The GitHub repository dupeng24/cloud-removal contains a labelled image folder "dataHa_name" with 2 categories: clean, cloud. Examples follow, each with its label.

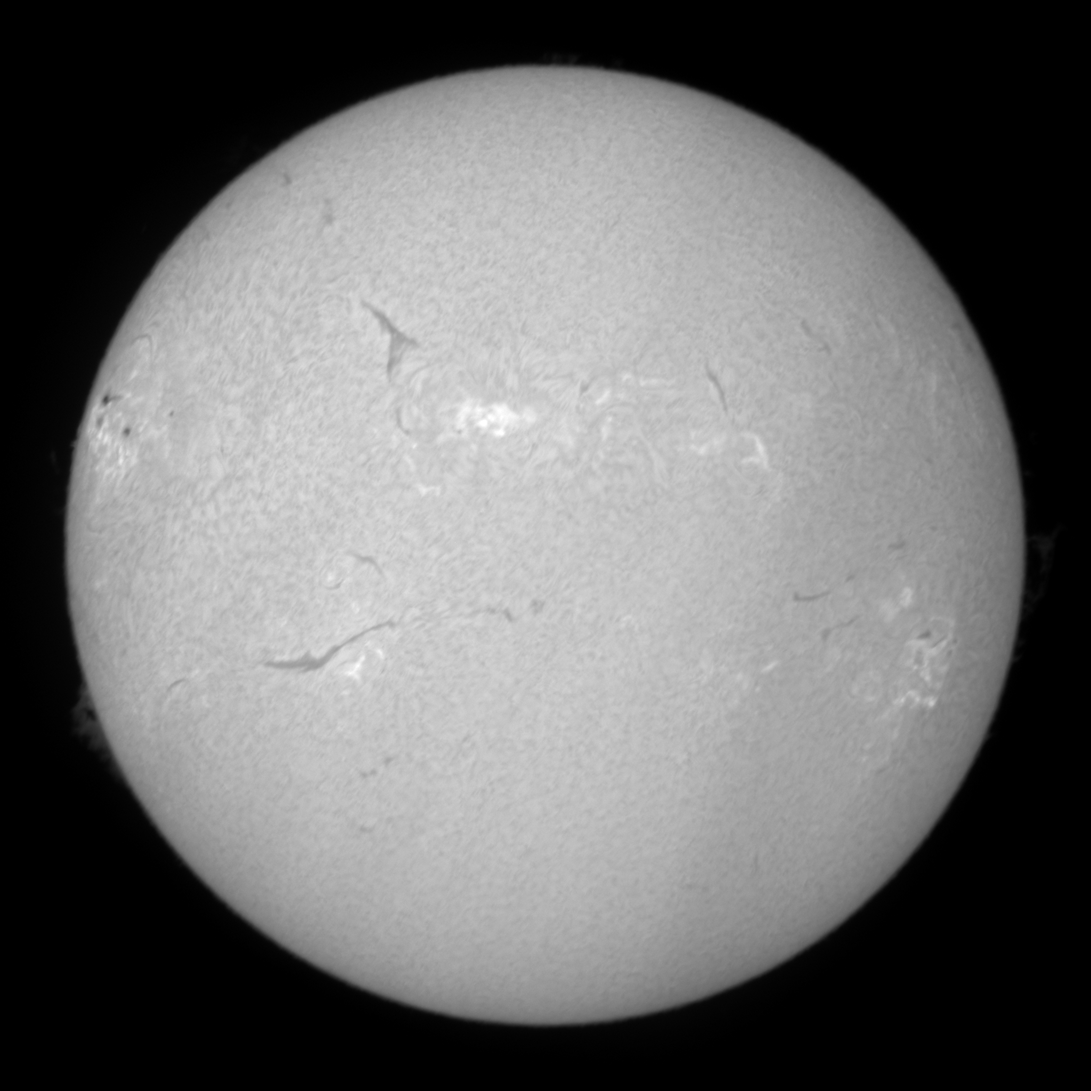
Label: clean

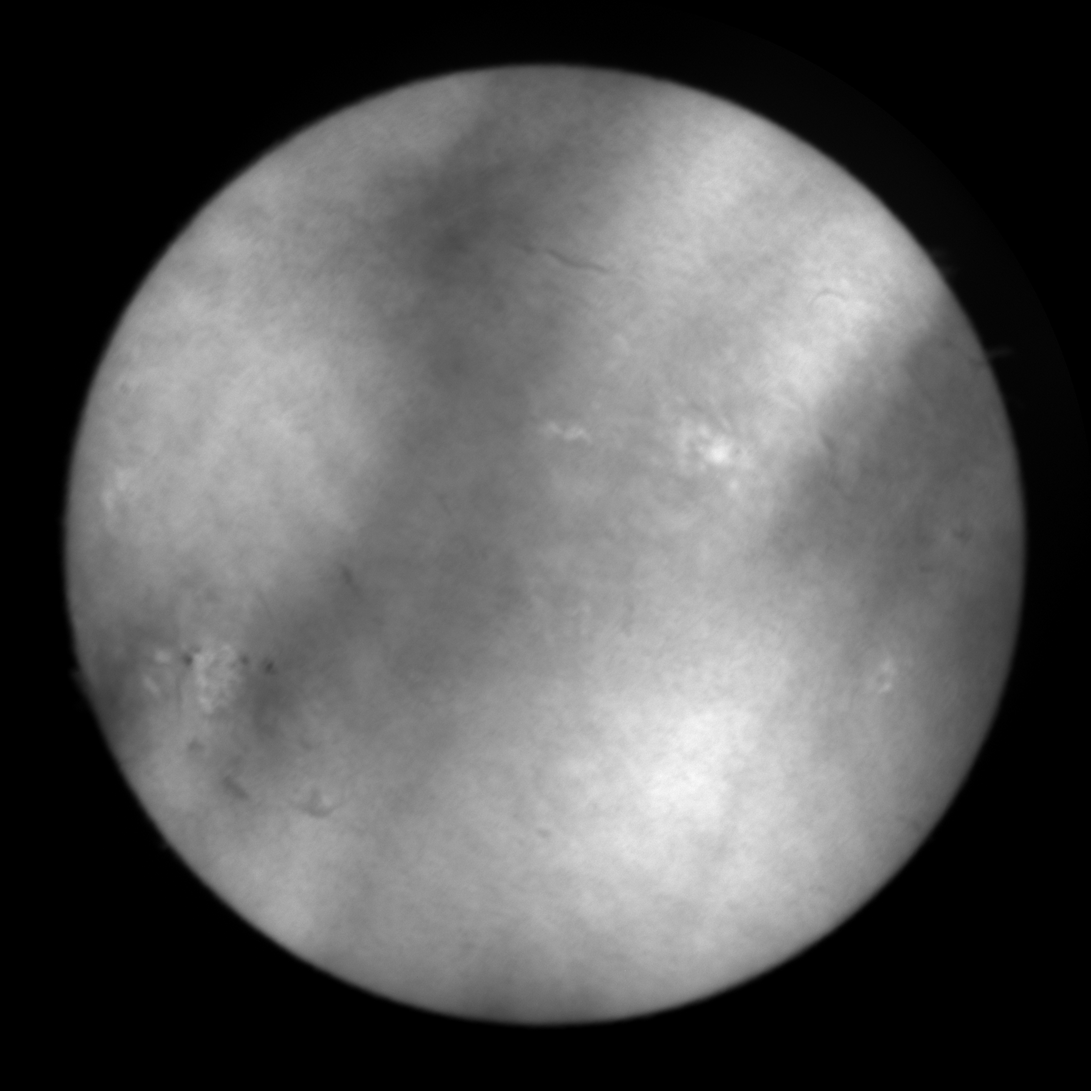
Label: cloud

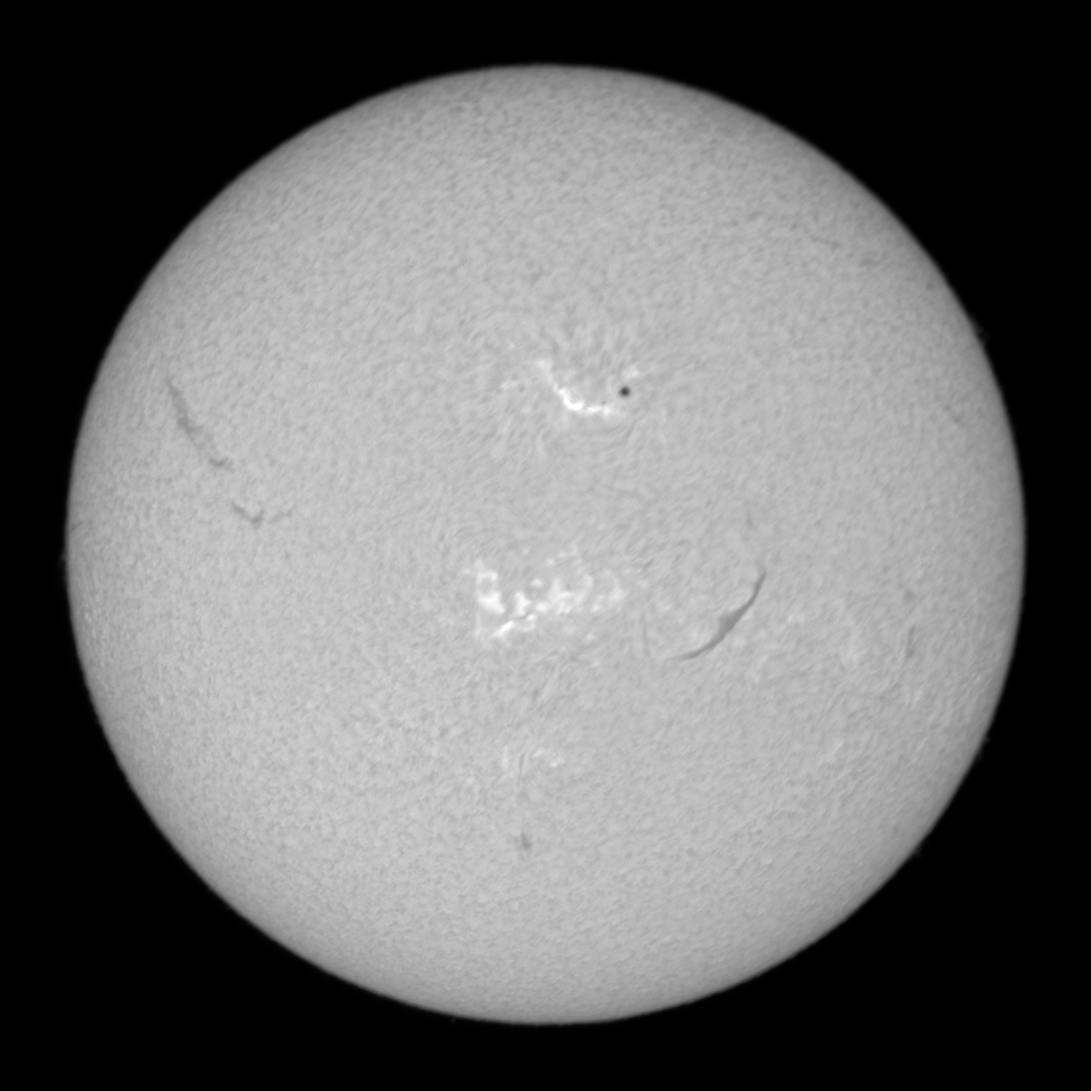
Label: clean

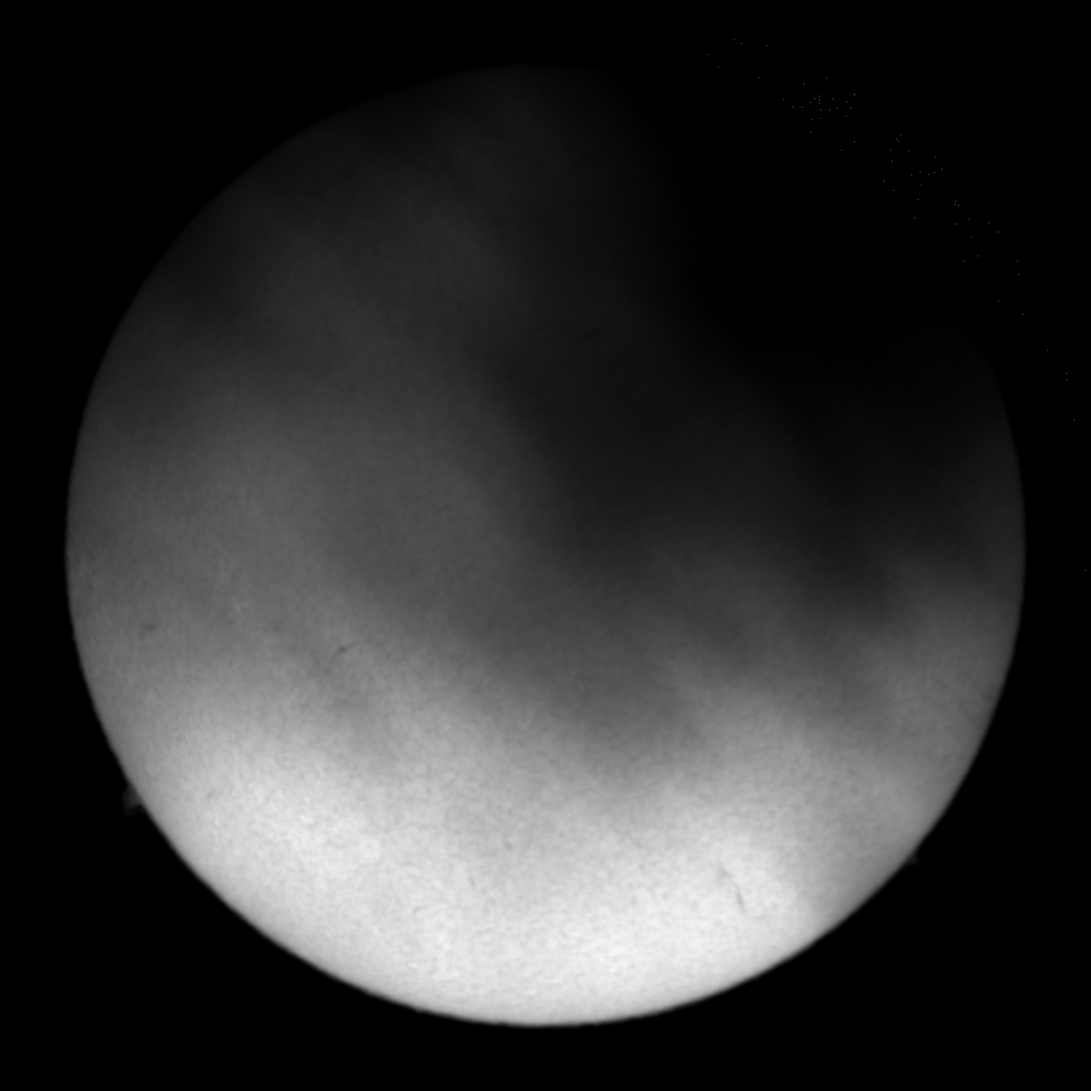
Label: cloud

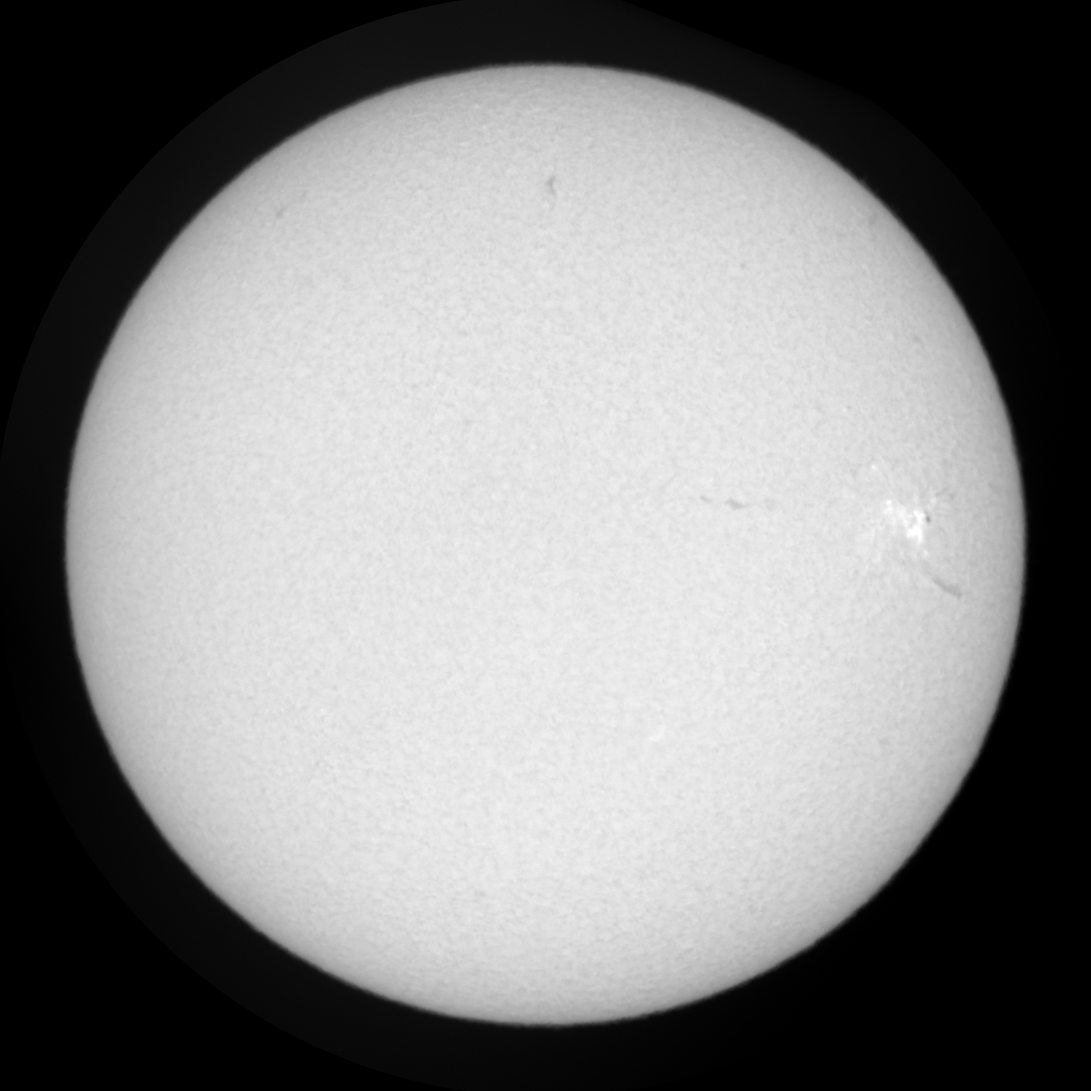
Label: clean

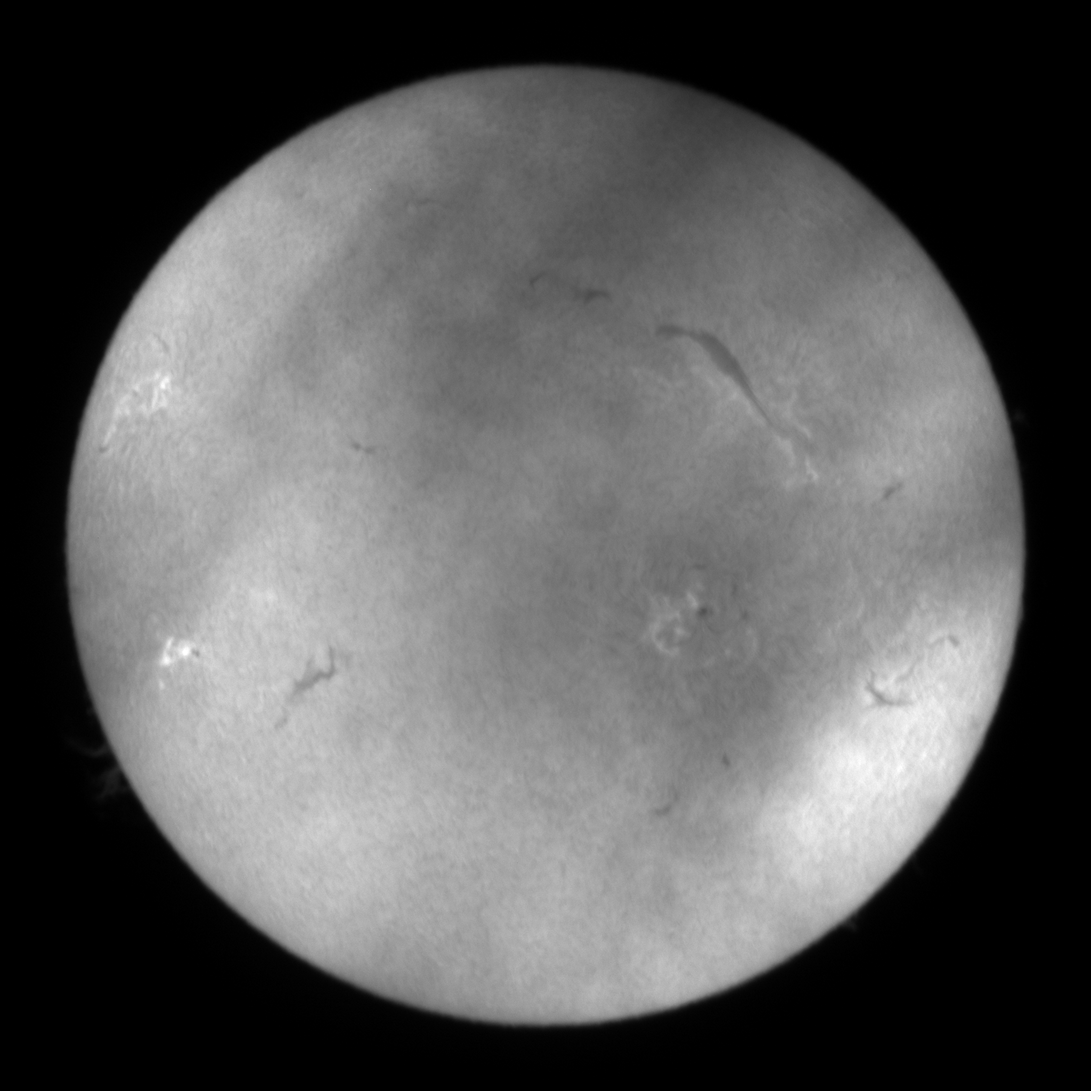
Label: cloud
